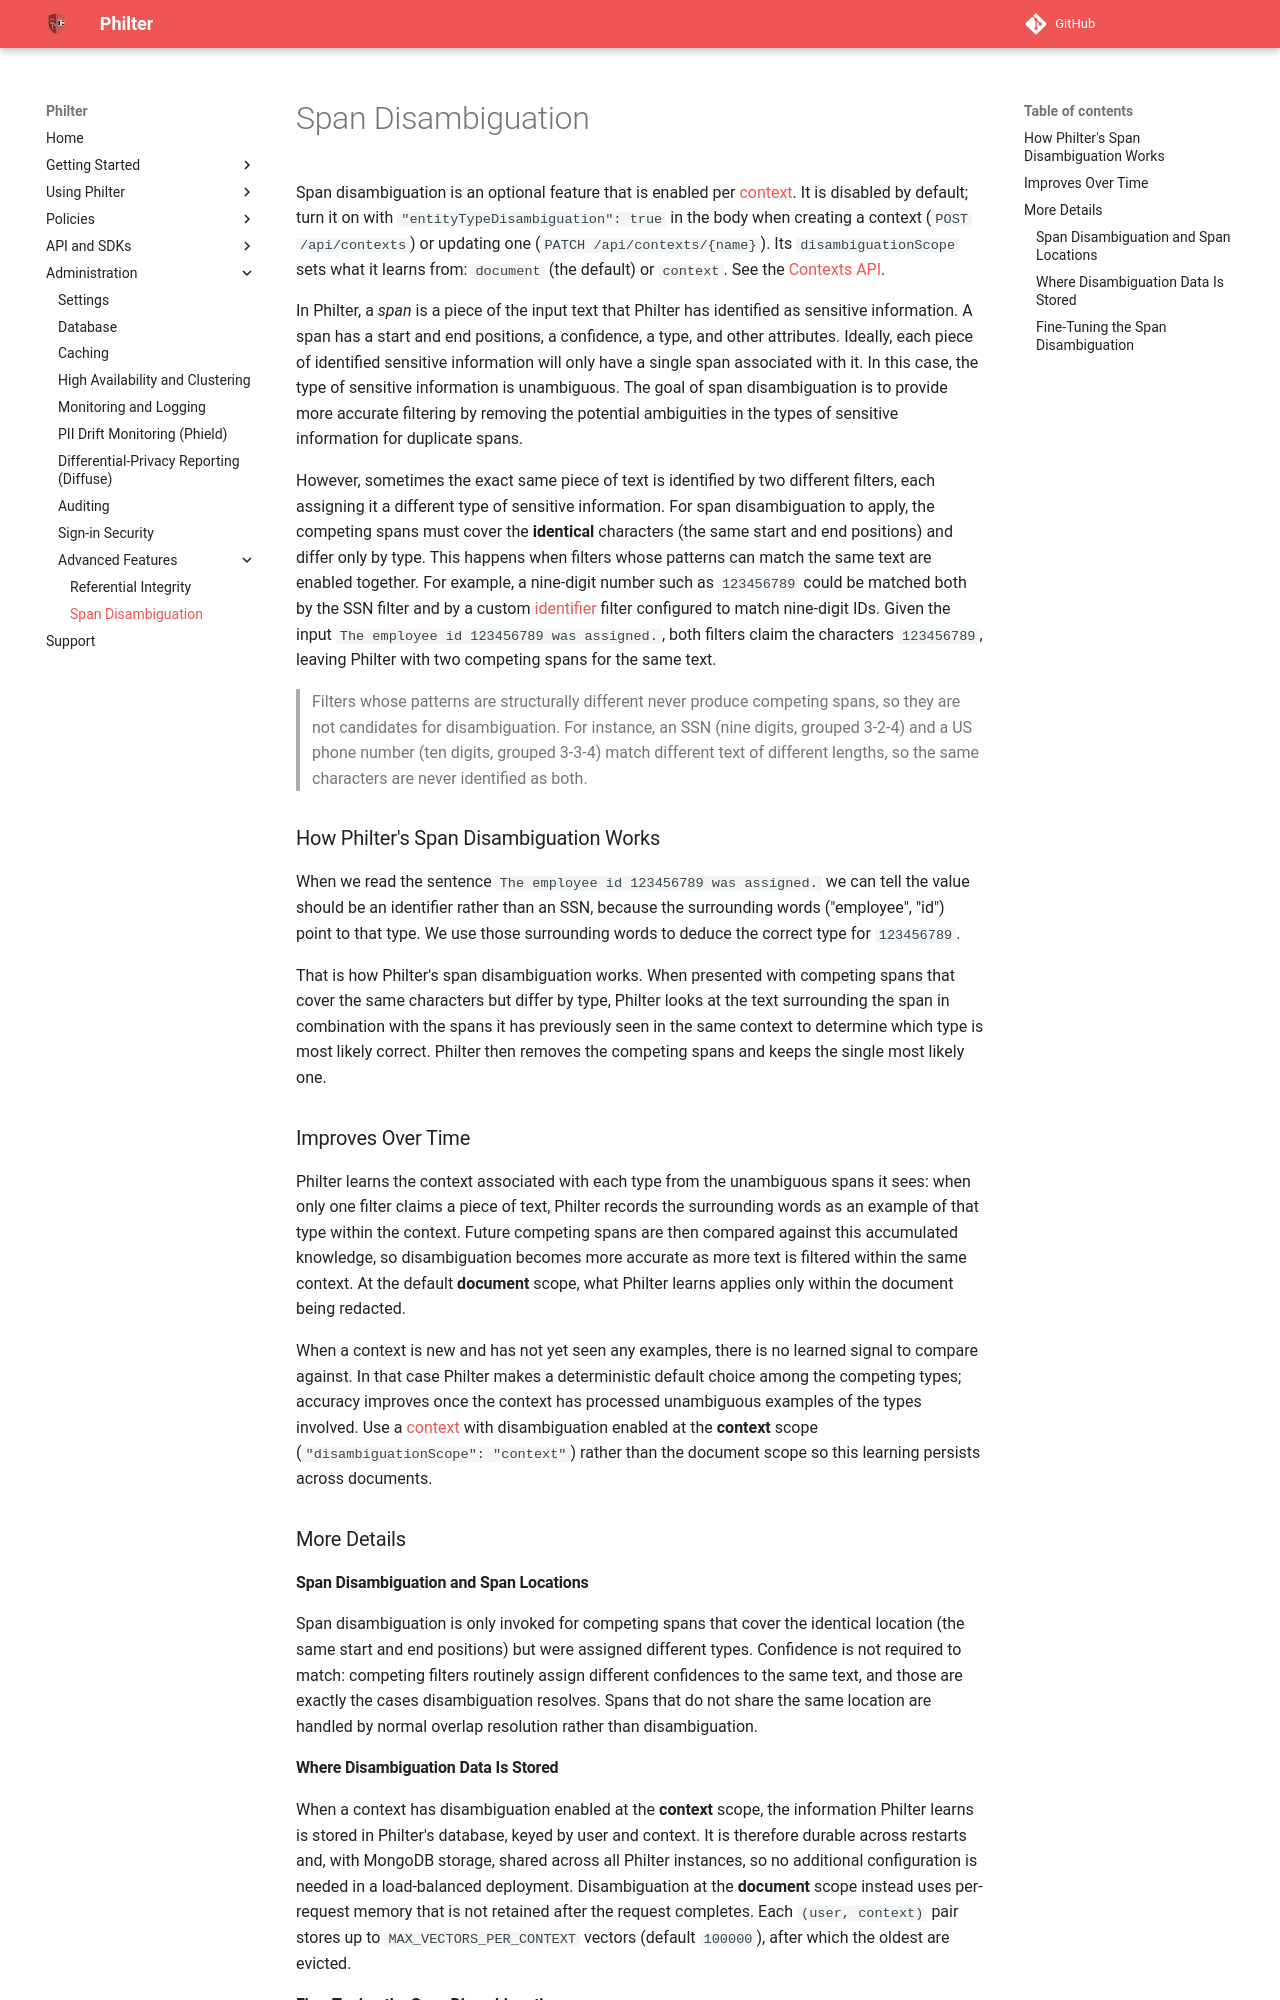

repository: philterd/philter · page: 4.0.1/other_features/span_disambiguation.html · generator: mkdocs

# Span Disambiguation

Span disambiguation is an optional feature that is enabled per [context](../redaction/contexts.md). It is disabled by default; turn it on with `"entityTypeDisambiguation": true` in the body when creating a context (`POST /api/contexts`) or updating one (`PATCH /api/contexts/{name}`). Its `disambiguationScope` sets what it learns from: `document` (the default) or `context`. See the [Contexts API](../api_and_sdks/api/contexts_api.md#create-a-context).

In Philter, a _span_ is a piece of the input text that Philter has identified as sensitive information. A span has a start and end positions, a confidence, a type, and other attributes. Ideally, each piece of identified sensitive information will only have a single span associated with it. In this case, the type of sensitive information is unambiguous. The goal of span disambiguation is to provide more accurate filtering by removing the potential ambiguities in the types of sensitive information for duplicate spans.

However, sometimes the exact same piece of text is identified by two different filters, each assigning it a different type of sensitive information. For span disambiguation to apply, the competing spans must cover the **identical** characters (the same start and end positions) and differ only by type. This happens when filters whose patterns can match the same text are enabled together. For example, a nine-digit number such as `123456789` could be matched both by the SSN filter and by a custom [identifier](../policies/filters/custom_filters/identifier.md) filter configured to match nine-digit IDs. Given the input `The employee id 123456789 was assigned.`, both filters claim the characters `123456789`, leaving Philter with two competing spans for the same text.

> Filters whose patterns are structurally different never produce competing spans, so they are not candidates for disambiguation. For instance, an SSN (nine digits, grouped 3-2-4) and a US phone number (ten digits, grouped 3-3-4) match different text of different lengths, so the same characters are never identified as both.

### How Philter's Span Disambiguation Works

When we read the sentence `The employee id 123456789 was assigned.` we can tell the value should be an identifier rather than an SSN, because the surrounding words ("employee", "id") point to that type. We use those surrounding words to deduce the correct type for `123456789`.

That is how Philter's span disambiguation works. When presented with competing spans that cover the same characters but differ by type, Philter looks at the text surrounding the span in combination with the spans it has previously seen in the same context to determine which type is most likely correct. Philter then removes the competing spans and keeps the single most likely one.

### Improves Over Time

Philter learns the context associated with each type from the unambiguous spans it sees: when only one filter claims a piece of text, Philter records the surrounding words as an example of that type within the context. Future competing spans are then compared against this accumulated knowledge, so disambiguation becomes more accurate as more text is filtered within the same context. At the default **document** scope, what Philter learns applies only within the document being redacted.

When a context is new and has not yet seen any examples, there is no learned signal to compare against. In that case Philter makes a deterministic default choice among the competing types; accuracy improves once the context has processed unambiguous examples of the types involved. Use a [context](../redaction/contexts.md) with disambiguation enabled at the **context** scope (`"disambiguationScope": "context"`) rather than the document scope so this learning persists across documents.

### More Details

#### Span Disambiguation and Span Locations

Span disambiguation is only invoked for competing spans that cover the identical location (the same start and end positions) but were assigned different types. Confidence is not required to match: competing filters routinely assign different confidences to the same text, and those are exactly the cases disambiguation resolves. Spans that do not share the same location are handled by normal overlap resolution rather than disambiguation.
